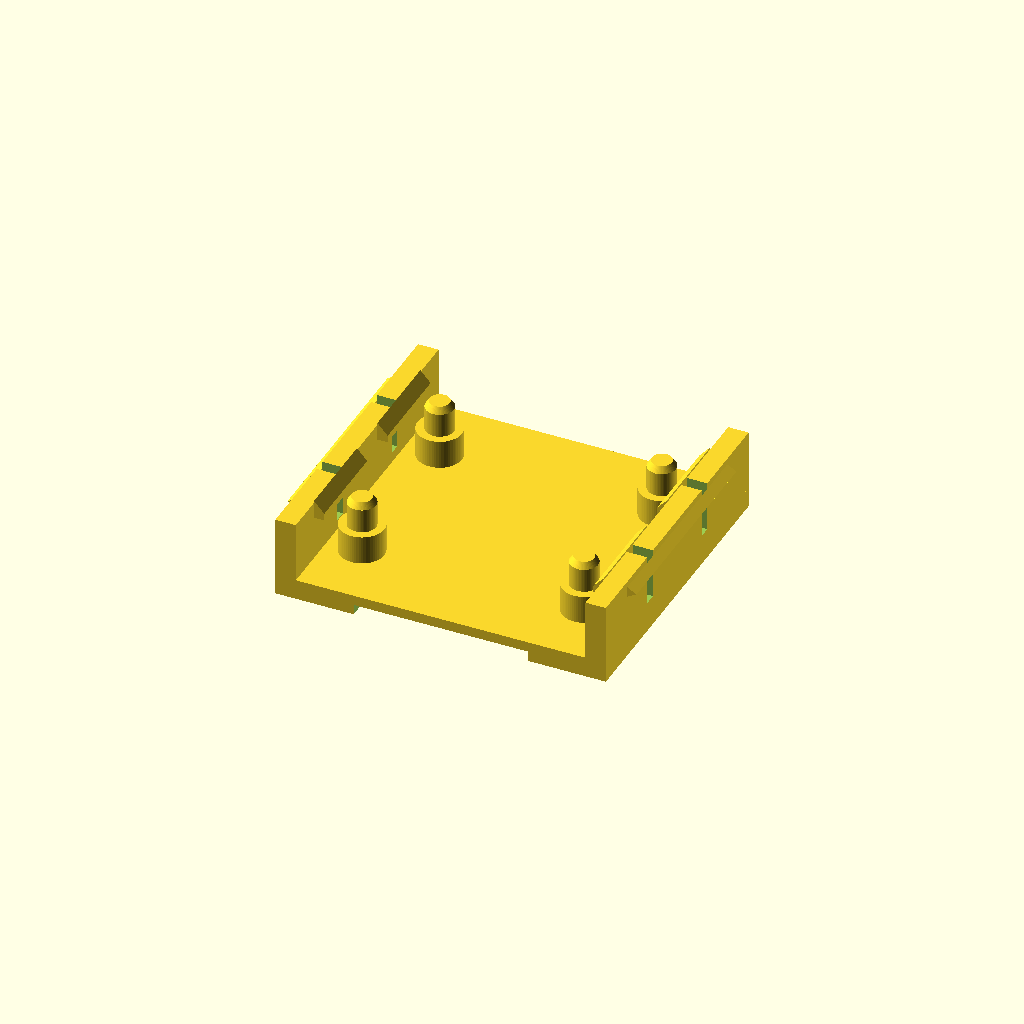
Cell 1 — every parameter at its default value.
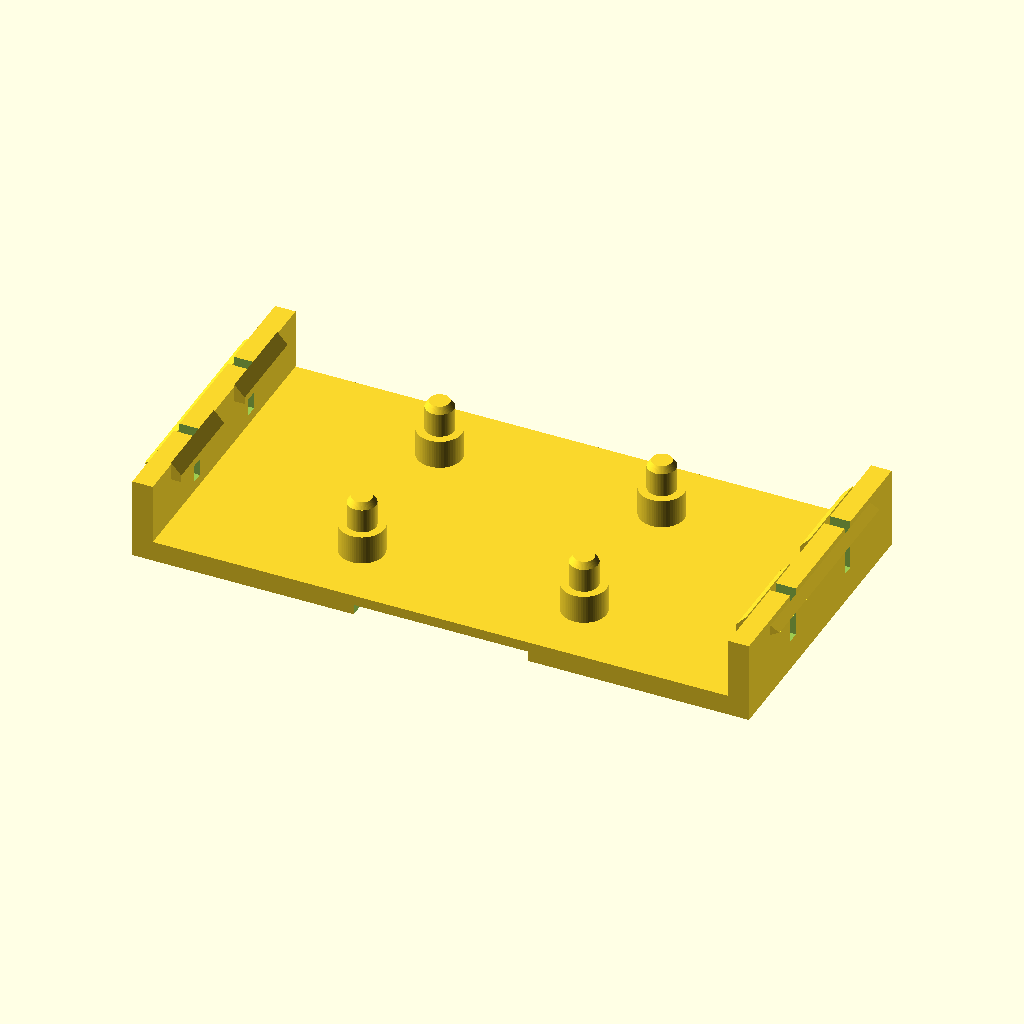
Cell 2: the same model with board_w = 55.94.
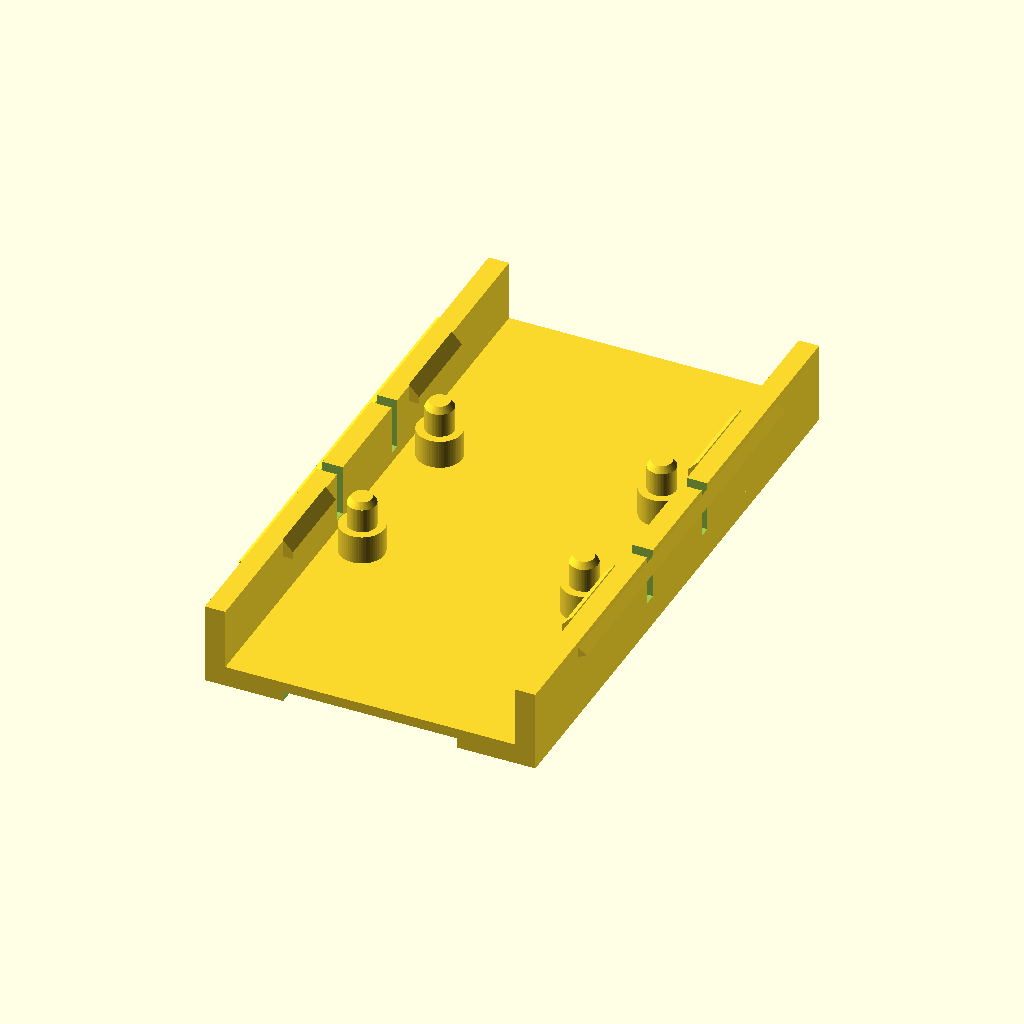
Cell 3: the same model with board_d = 59.16.
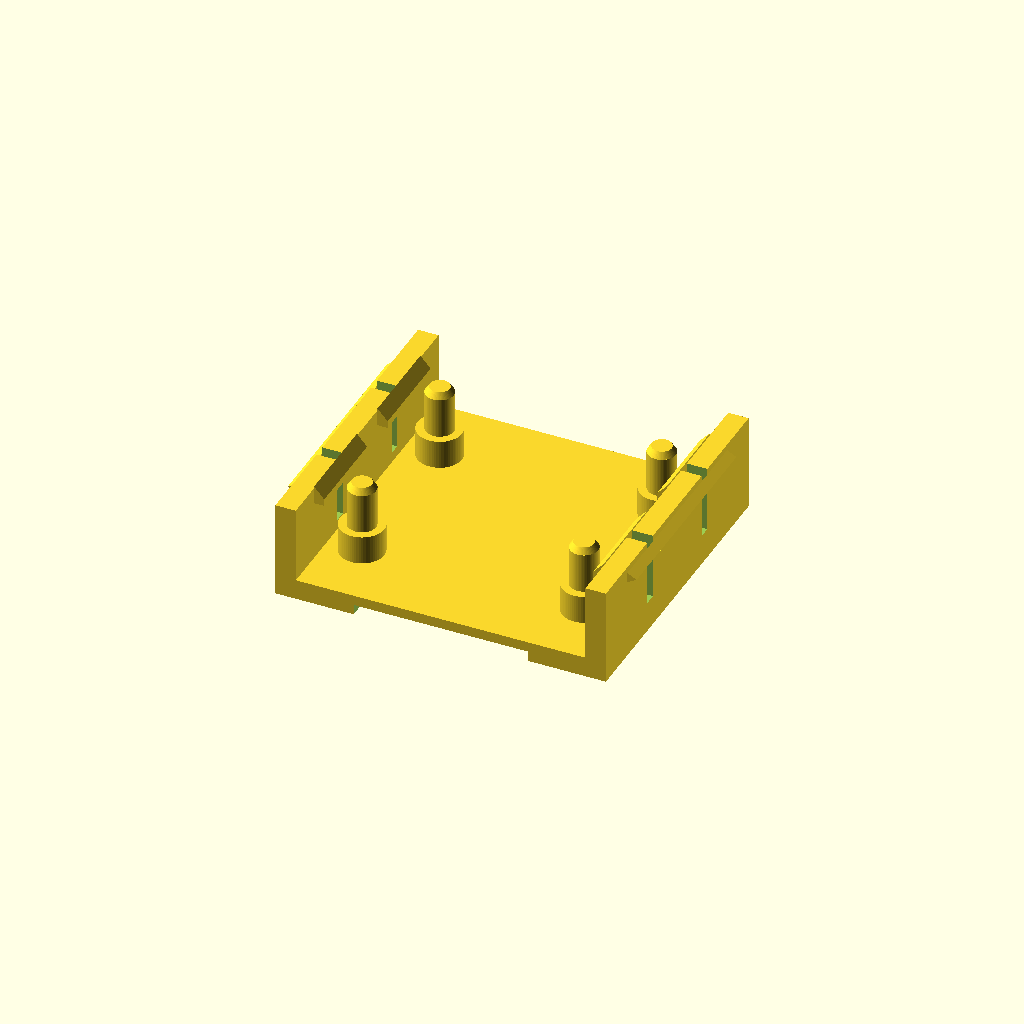
Cell 4 — board_t set to 3.12, the other parameters unchanged.
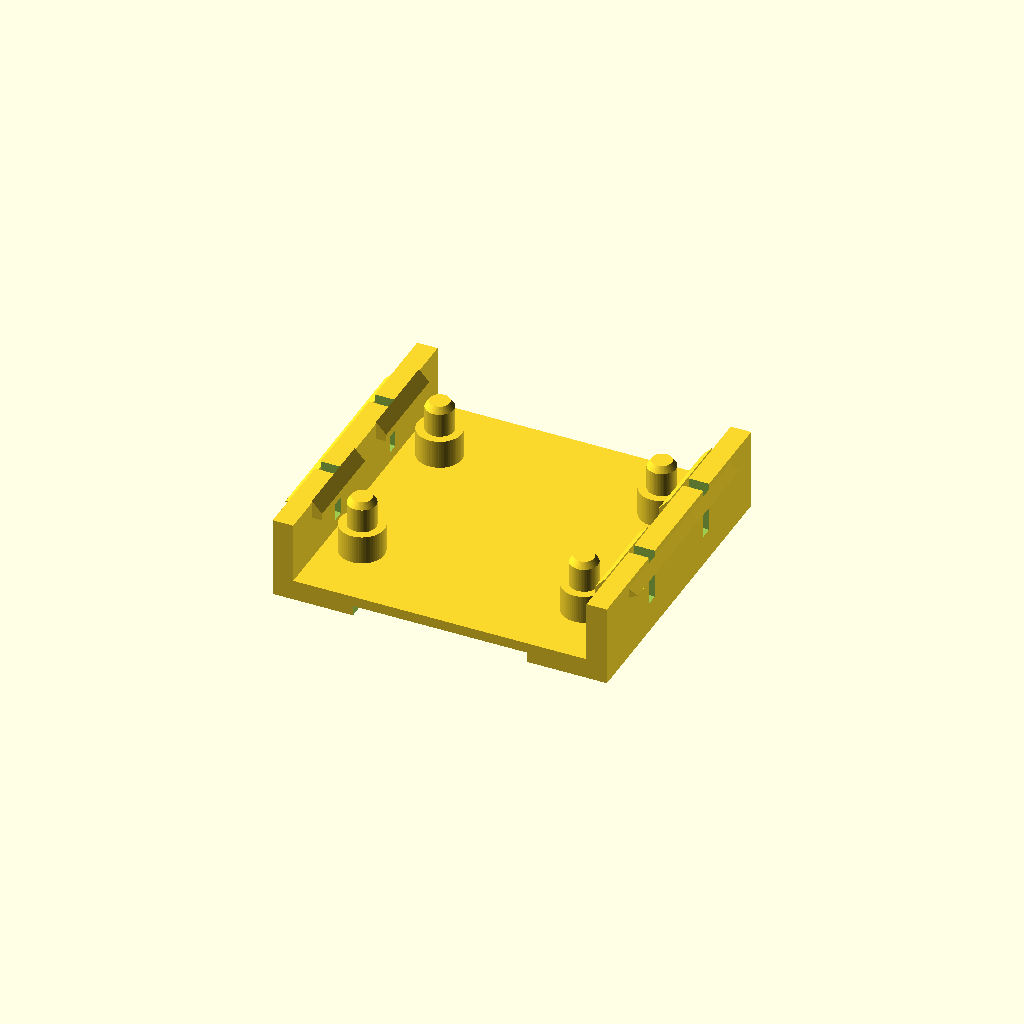
Cell 5 — fit set to 0.7, the other parameters unchanged.
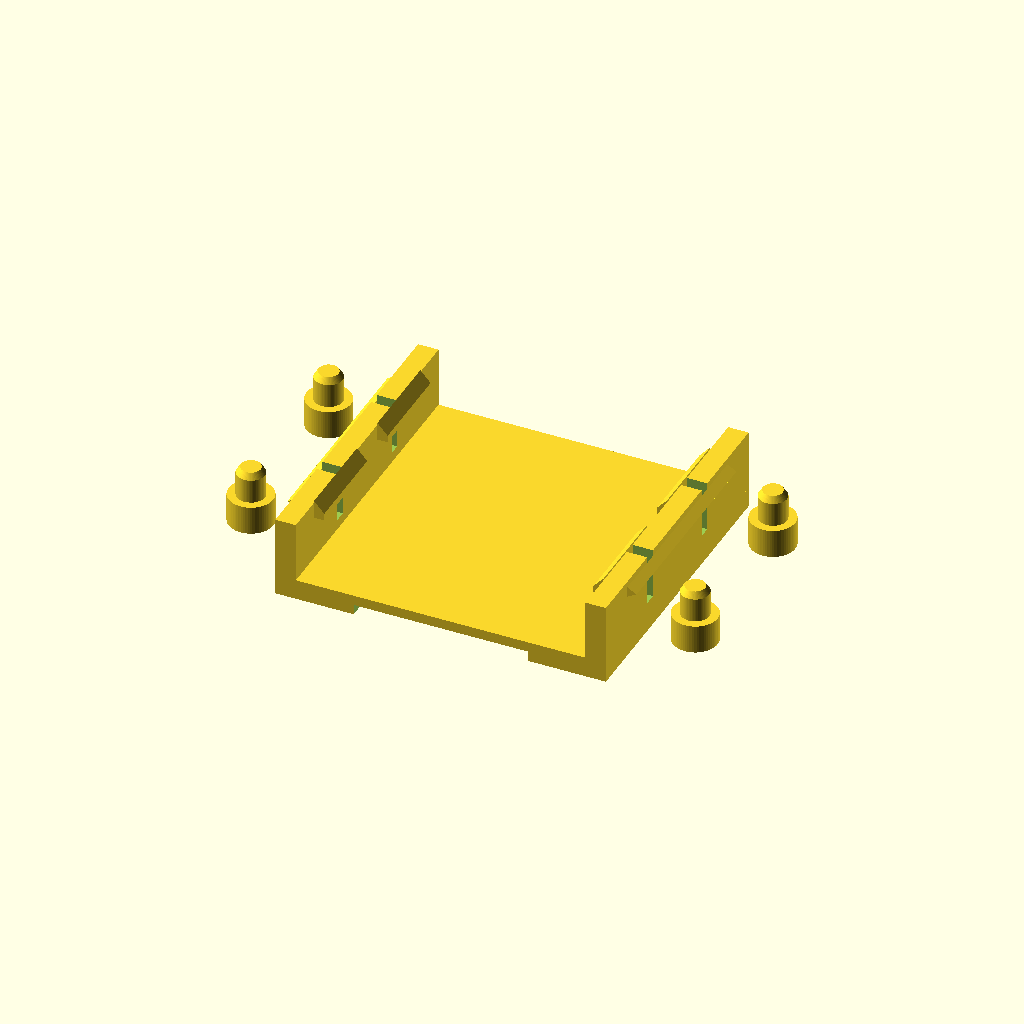
Cell 6 — hole_pitch_x set to 43.44, the other parameters unchanged.
One fixed orthographic camera (rotation 55°, 0°, 25°; colour scheme Cornfield) for every cell.
The OpenSCAD source (hardware/hdmi-breakout-tray.scad):
// Tray for the Teansic HDMI A male-to-female 19-pin breakout board (Amazon B0CKN298QF).
//
// The board passes HDMI straight through, so it hangs inline on a cable: the male plug goes into
// the device, a cable plugs into the female socket, and the two rows of 2.54 mm pins stay exposed
// on top for tapping CEC (pin 13) and ground (pin 17).
//
// It locates on the board's four mounting holes and snaps over the long edges. Both connector
// ends are open, so nothing fouls the plug bodies.
//
// Board, measured from the manufacturer's drawing:
//   27.97 x 29.58 mm, 1.56 mm FR4, mounting holes 21.72 mm apart across and 16.3 mm along,
//   about 3.1 mm in from the sides. Set hole_dia / hole_pitch_y if yours differ.
//   The connector bodies hang 1.8 mm below the board, so the board stands off the floor and the
//   floor is cut away under both connectors.
//
//   openscad -D 'part="tray"' -o hdmi-breakout-tray.stl hardware/hdmi-breakout-tray.scad
//   openscad -D 'part="lid"'  -o hdmi-breakout-lid.stl  hardware/hdmi-breakout-tray.scad

part = "tray";          // "tray", "lid" or "both" (side by side, to look at)

/* [Board] */
board_w      = 27.97;   // across, between the long edges
board_d      = 29.58;   // along the cable
board_t      = 1.56;    // measured
fit          = 0.35;    // slack around the board so it drops in

/* [Mounting holes] */
hole_pitch_x = 21.72;
hole_pitch_y = 16.30;
hole_dia     = 3.00;    // through the PCB
post_dia     = hole_dia - 0.25;

/* [Pins] */
// 2 x 10 header on 2.54 mm pitch, centred on the board. The lid has a rectangular hole over it so
// Dupont jumpers can push straight onto the pins with the cover on.
pin_cols     = 10;
pin_pitch    = 2.54;
pin_hole_pad = 1.8;     // clearance around the header in the lid's hole
// The two rows of header pins stand 8.19 mm above the board, so the walls stay well below them
// and nothing blocks a jumper going onto pin 13 (CEC) or 17 (ground).
pin_h        = 8.19;

/* [Connectors] */
conn_drop    = 1.8;     // how far the connector bodies hang below the board
conn_w       = 17.0;    // width of the cut-out under each connector
conn_d       = 8.0;     // how far it reaches in from each end

/* [Lid] */
// Head room over the board: soldered wires need little, a Dupont plug on the pins needs ~16 mm.
lid_inside_h = 12.0;
lid_t        = 1.6;
lid_skirt    = 5.0;     // how far the lid's skirt comes down the outside of the tray
catch_h      = 1.0;     // the bump on the tray the lid clips under
wire_slot_w  = 6.0;     // notch in the lid's end for the CEC and ground wires

/* [Tray] */
floor_t      = 2.0;     // under the board
stand_h      = 2.8;     // gap under the board: the connectors hang 1.8 mm below it
wall_t       = 2.0;
lip          = 1.0;     // how far the snap tabs reach over the board
tab_w        = 9.0;     // snap tab width
relief       = 1.2;     // slot beside each tab so it can flex
$fn          = 64;

cav_w = board_w + fit;          // cavity the board sits in
cav_d = board_d + fit;
wall_h = stand_h + board_t + lip + 0.6;

module posts() {
  for (x = [-1, 1], y = [-1, 1])
    translate([x * hole_pitch_x / 2, y * hole_pitch_y / 2, floor_t]) {
      cylinder(h = stand_h, d = post_dia + 1.6);                       // shoulder the board rests on
      translate([0, 0, stand_h]) cylinder(h = board_t + 0.8, d = post_dia);
      translate([0, 0, stand_h + board_t + 0.8]) cylinder(h = 0.6, d1 = post_dia, d2 = post_dia - 0.8);  // lead-in
    }
}

// One snap tab: a wedge on the inner face of a wall that the board clicks under.
module tab(side, y) {
  x = side * cav_w / 2;
  translate([x, y, floor_t + stand_h + board_t])
    rotate([90, 0, 0])
      linear_extrude(height = tab_w, center = true)
        polygon([[0, 0], [-side * lip, 0], [-side * lip, 0.7], [0, 1.8]]);
}

module tray() {
  difference() {
    union() {
      // floor
      translate([0, 0, floor_t / 2])
        cube([cav_w + 2 * wall_t, cav_d, floor_t], center = true);
      // the two long side walls (the connector ends stay open)
      for (side = [-1, 1])
        translate([side * (cav_w / 2 + wall_t / 2), 0, (floor_t + wall_h) / 2])
          cube([wall_t, cav_d, floor_t + wall_h], center = true);
    }
    // lighten the floor, and let the board's underside breathe
    translate([0, 0, -1]) cube([cav_w - 8, cav_d - 10, floor_t + 2], center = true);
    // clear the connector bodies hanging below the board, at both ends
    for (y = [-1, 1])
      translate([0, y * (cav_d / 2 - conn_d / 2 + 0.1), -1])
        cube([conn_w, conn_d, floor_t + 2], center = true);
    // slots beside each tab so the walls can flex
    for (side = [-1, 1], y = [-1, 1])
      translate([side * (cav_w / 2 + wall_t / 2), y * (tab_w / 2 + relief / 2 + 0.6), floor_t + wall_h / 2 + 1])
        cube([wall_t + 2, relief, wall_h], center = true);
  }
  posts();
  for (side = [-1, 1], y = [-1, 1]) tab(side, y * cav_d / 4.5);
  // catches the lid clips under, on the outside of both walls
  for (side = [-1, 1])
    translate([side * (cav_w / 2 + wall_t), 0, floor_t + wall_h - catch_h - 0.6])
      rotate([90, 0, 0])
        linear_extrude(height = cav_d * 0.7, center = true)
          polygon([[0, 0], [side * 0.9, catch_h / 2], [0, catch_h]]);
}

// Lid: a roof over the pins with a skirt down the outside of the tray walls, open at both
// connector ends, notched at one end for the wires leaving the pins. Everything is measured from
// the tray floor, so the skirt always meets the walls.
board_z   = floor_t + stand_h;              // underside of the board
roof_z    = board_z + board_t + lid_inside_h;
wall_top  = floor_t + wall_h;               // top of the tray walls
catch_z   = wall_top - catch_h - 0.6;       // the bump the lid clips under
overlap   = 4.0;                            // how far the skirt reaches past the catches

module lid() {
  out_w = cav_w + 2 * wall_t;
  skirt_in = out_w + 0.4;                   // inside of the skirt, a little proud of the tray
  skirt_out = skirt_in + 2 * lid_t;
  skirt_bottom = catch_z - overlap;
  difference() {
    union() {
      translate([0, 0, roof_z + lid_t / 2]) cube([skirt_out, cav_d, lid_t], center = true);
      for (side = [-1, 1])
        translate([side * (skirt_out / 2 - lid_t / 2), 0, (skirt_bottom + roof_z) / 2])
          cube([lid_t, cav_d, roof_z - skirt_bottom], center = true);
    }
    // groove that snaps over the tray's catches
    for (side = [-1, 1])
      translate([side * (skirt_in / 2), catch_z * 0, catch_z])
        rotate([90, 0, 0])
          linear_extrude(height = cav_d * 0.72, center = true)
            polygon([[0, -catch_h], [side * 1.2, 0], [0, catch_h]]);
    // hole over the 2 x 10 header, so jumpers reach the pins with the lid on
    translate([0, 0, roof_z + lid_t / 2])
      cube([(pin_cols - 1) * pin_pitch + 2 * pin_hole_pad, pin_pitch + 2 * pin_hole_pad, lid_t + 2], center = true);
    // wire notch at one end
    translate([0, -cav_d / 2, roof_z + lid_t / 2]) cube([wire_slot_w, 6, lid_t + 2], center = true);
    // ease the skirt's mouth so it slides on
    for (side = [-1, 1])
      translate([side * (skirt_in / 2 + lid_t / 2), 0, skirt_bottom])
        rotate([90, 0, 0])
          linear_extrude(height = cav_d + 2, center = true)
            polygon([[-side * lid_t, 0], [side * lid_t, 0], [side * lid_t, -1.2]]);
  }
}

module board_ghost() {  // just for looking at the fit
  %translate([0, 0, floor_t + stand_h]) cube([board_w, board_d, board_t], center = true);
}

if (part == "tray") tray();
else if (part == "lid") translate([0, 0, roof_z + lid_t]) rotate([180, 0, 0]) lid();   // printed roof-down
else { tray(); translate([0, 0, floor_t + stand_h + board_t]) lid(); }

// The walls must stay under the pins, or jumpers won't seat.
assert(lip + 0.6 < pin_h, "walls would foul the header pins");
Parameter table extracted from the source (name, type, default, range or options):
part: string, default "tray"
board_w: number, default 27.97
board_d: number, default 29.58
board_t: number, default 1.56
fit: number, default 0.35
hole_pitch_x: number, default 21.72
hole_pitch_y: number, default 16.3
hole_dia: number, default 3
pin_cols: number, default 10
pin_pitch: number, default 2.54
pin_hole_pad: number, default 1.8
pin_h: number, default 8.19
conn_drop: number, default 1.8
conn_w: number, default 17
conn_d: number, default 8
lid_inside_h: number, default 12
lid_t: number, default 1.6
lid_skirt: number, default 5
catch_h: number, default 1
wire_slot_w: number, default 6
floor_t: number, default 2
stand_h: number, default 2.8
wall_t: number, default 2
lip: number, default 1
tab_w: number, default 9
relief: number, default 1.2
